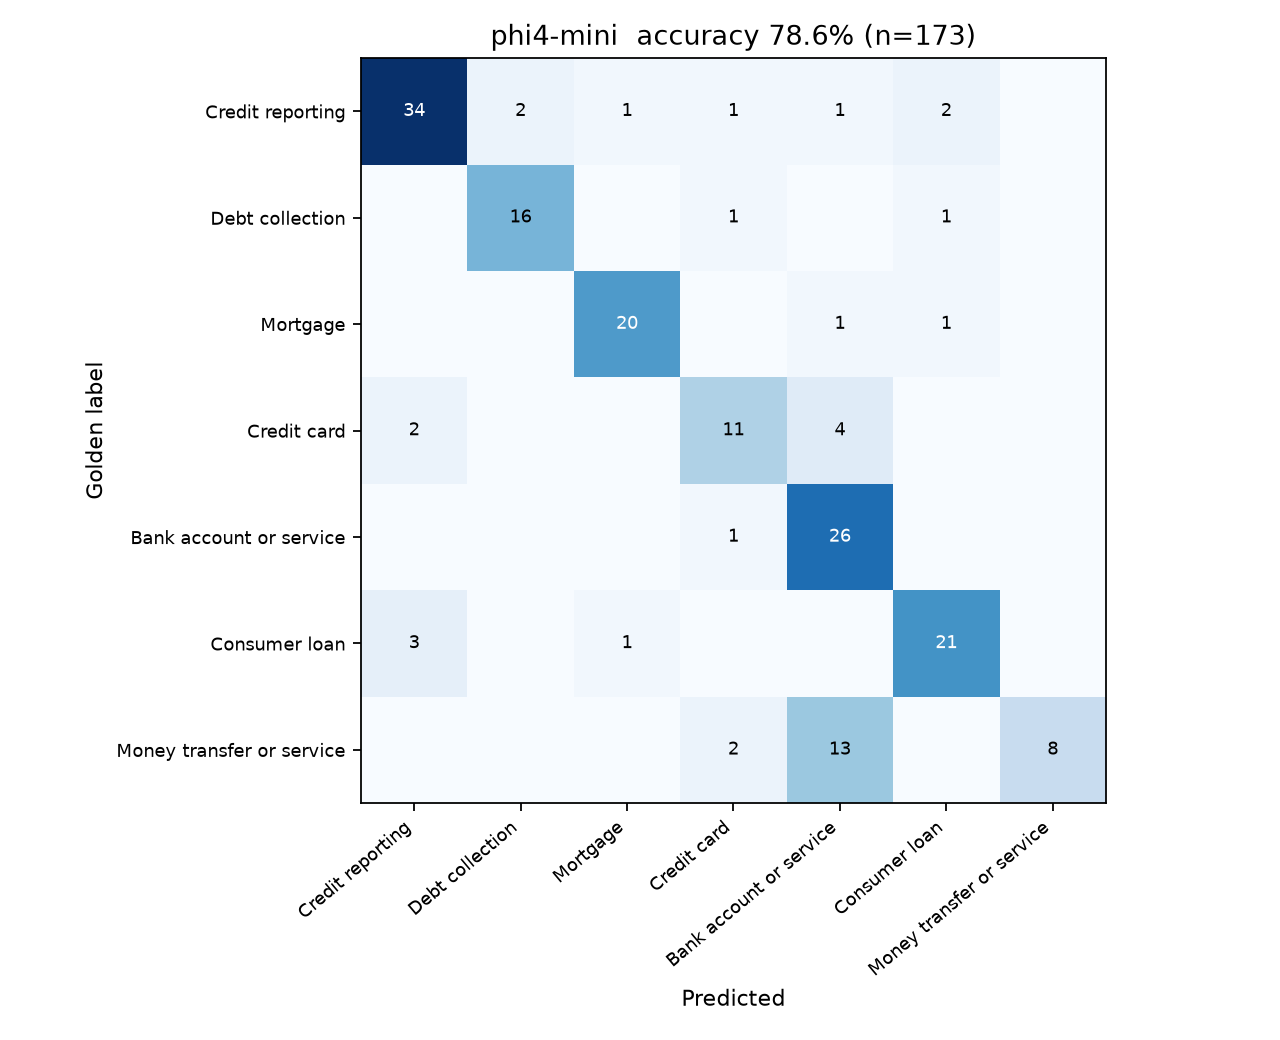

The table this chart was drawn from, first rows:
gold, Credit reporting, Debt collection, Mortgage, Credit card, Bank account or service, Consumer loan, Money transfer or service
Credit reporting, 34, 2, 1, 1, 1, 2, 0
Debt collection, 0, 16, 0, 1, 0, 1, 0
Mortgage, 0, 0, 20, 0, 1, 1, 0
Credit card, 2, 0, 0, 11, 4, 0, 0
Bank account or service, 0, 0, 0, 1, 26, 0, 0
Consumer loan, 3, 0, 1, 0, 0, 21, 0
Money transfer or service, 0, 0, 0, 2, 13, 0, 8
